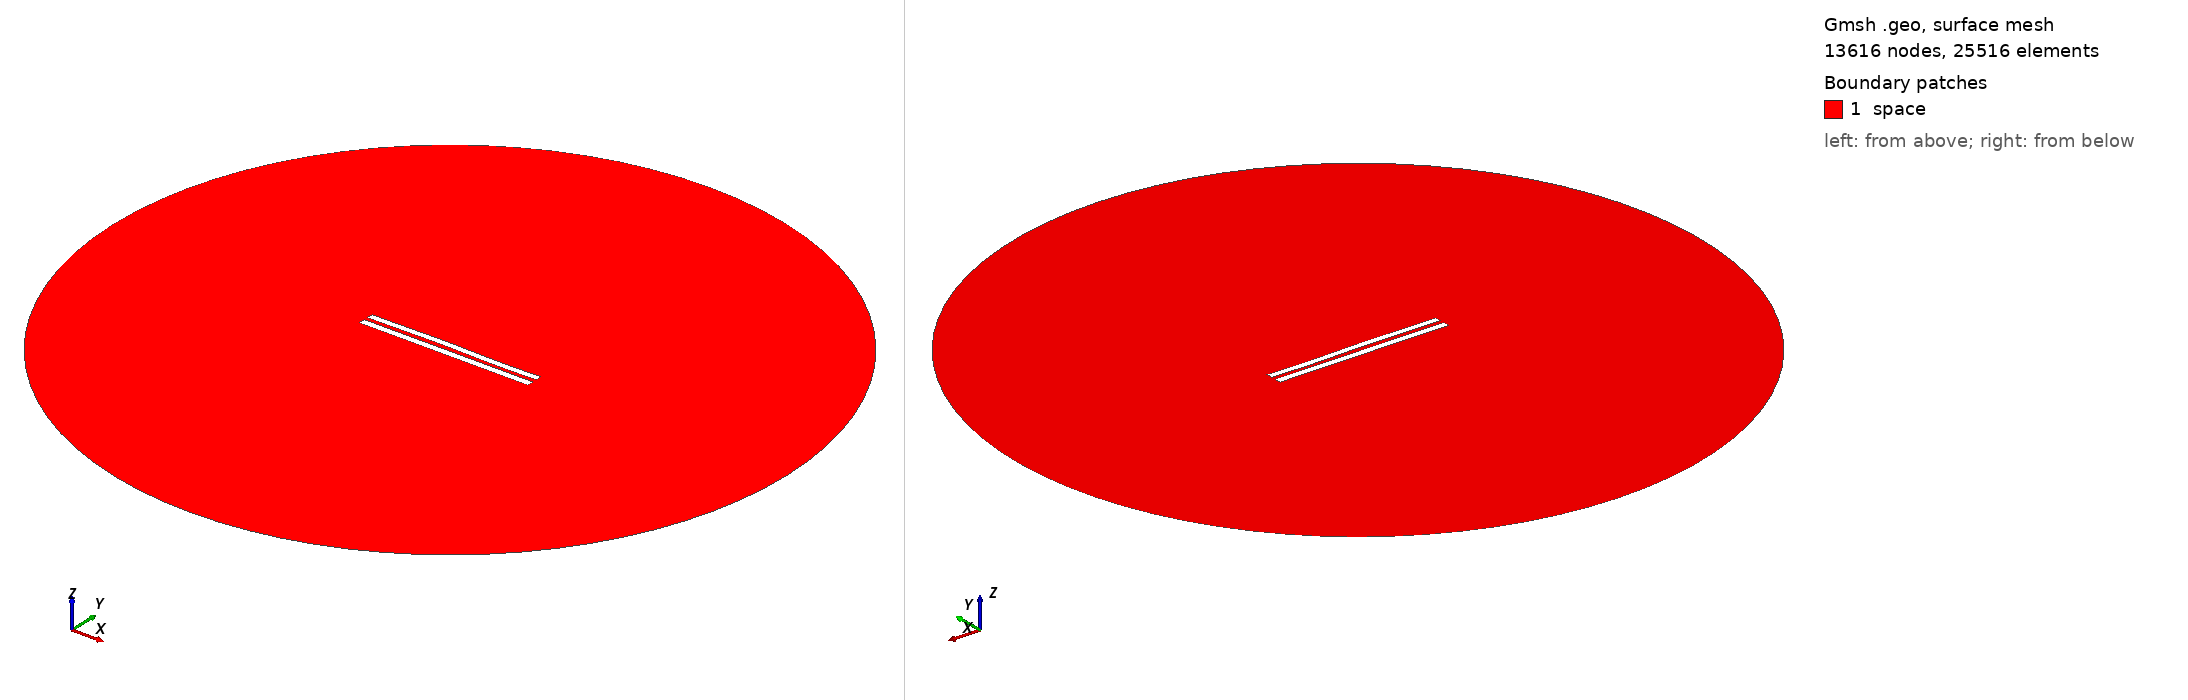

Gmsh geometry script, surface-meshed: 13616 nodes, 25516 surface elements. Boundary patches (legend numbers): 1 space. Left view from above one corner, right view from below the opposite corner. Legend entries are the model's physical surfaces. The drawing asked Gmsh for element sizes between 1% and 20% of the model's largest extent; the script's own settings can give other sizes.

=== 5997.geo (drawn) ===
//---------------------------------------
// Geometry kernel
//---------------------------------------

SetFactory("OpenCASCADE");



//---------------------------------------
// Parameters of the geometry
//---------------------------------------

// Overetch of the upper plate
overetch = 0.125;

// Distance between the plates
distance = 2.5;

// Discretization over the x axis (for the deformation)
nx = 50; 

// Length of the plate
L = 100 - overetch; 

// Number of modes
n = 4; 

// 1st mode coefficient
coeff(1) = 0.0;
beta(1) = 0.596864 * 3.1415926535 / L;

// 2nd mode coefficient
coeff(2) = 0.15;
beta(2) = 1.49418 * 3.1415926535 / L;

// 3rd mode coefficient
coeff(3) = 0.15;
beta(3) = 2.50025 * 3.1415926535 / L;

// 4th mode coefficient
coeff(4) = -0.075;
beta(4) = 3.49999 * 3.1415926535 / L;



//---------------------------------------
// Upper plate (deformed rectangle)
//---------------------------------------

// Coordiantes of the upper plate
xmin = -50;
xmax = 50 - overetch;

// Height of the upper plate
yheight = 4 - 2 * overetch;

// Indexes of the points
UpperID[] = {};
LowerID[] = {};
LeftID[] = {};
RightID[] = {};

// Point index
p = 1;

// Horizontal edges
For i In {1:nx}
    x = xmin + (i-1)*(xmax - xmin)/(nx-1);

    y_bottom = distance / 2 + overetch;
    For j In {1:n}
        C = (Cosh(beta(j)*L) + Cos(beta(j)*L)) / (Sinh(beta(j)*L) + Sin(beta(j)*L));
        y_bottom  = y_bottom + coeff(j) * (Cosh(beta(j)*(x+50)) - Cos(beta(j)*(x+50)) - C * (Sinh(beta(j)*(x+50)) - Sin(beta(j)*(x+50))));
    EndFor

    y_top = y_bottom + yheight;

    Point(p) = {x, y_top, 0, 1.0};
    UpperID[i] = p;
    p = p + 1;

    Point(p) = {x, y_bottom, 0, 1.0};
    LowerID[i] = p;
    p = p + 1;
EndFor

// Create point lists
UpperPts[] = {}; LowerPts[] = {};
For i In {1:nx}
  UpperPts[] += {UpperID[i]};
  LowerPts[] += {LowerID[i]};
EndFor

// Build splines
Spline(1) = {UpperPts[]};
Spline(2) = {LowerPts[]};
Line(3) = {LowerPts[nx-1], UpperPts[nx-1]};
Line(4) = {LowerPts[0], UpperPts[0]};

// Build the plane surface
Curve Loop(1) = {2, 3, -1, -4};
Plane Surface(1) = {1};



//---------------------------------------
// Lower plate (rectangle)
//---------------------------------------

// Vertices
Point(1001) = {-50, -1, 0, 1.0};
Point(1002) = { 50, -1, 0, 1.0};
Point(1003) = { 50,  -5, 0, 1.0};
Point(1004) = {-50,  -5, 0, 1.0};

// Edges
Line(5) = {1001, 1002};
Line(6) = {1002, 1003};
Line(7) = {1003, 1004};
Line(8) = {1004, 1001};

// Plane surface
Line Loop(2) = {5, 6, 7, 8};
Plane Surface(2) = {2}; 



//---------------------------------------
// Outer (fictious) boundary
//---------------------------------------

// Points
Point(1005) = {0, 0, 0};       // Center
Point(1006) = {200, 0, 0};     // Start point
Point(1007) = {0, 200, 0};     // 90 degrees
Point(1008) = {-200, 0, 0};    // 180 degrees
Point(1009) = {0, -200, 0};    // 270 degrees

// Circle arcs (each needs start, center, end)
Circle(9) = {1006, 1005, 1007};
Circle(10) = {1007, 1005, 1008};
Circle(11) = {1008, 1005, 1009};
Circle(12) = {1009, 1005, 1006};

// Plane surface for the entire domain
Curve Loop(3) = {9, 10, 11, 12};
Surface(3) = {3};

// Subtract the plates from the whole domain to obtain the actual domain where we want to solve the equations
BooleanDifference{ Surface{3}; Delete; }{ Surface{1}; Surface{2}; Delete; }




//---------------------------------------
// Transfinite Lines/Curves
//---------------------------------------

// Set the number of points on the boundaries
r = 7;

// Plates
Transfinite Curve {1, 2} = 50*r Using Progression 1;
Transfinite Curve {3, 4} = 2*r Using Progression 1;
Transfinite Line {5, 7} = 50*r Using Progression 1;
Transfinite Line {6, 8} = 2*r Using Progression 1;

// Outer boundary
Transfinite Line {9, 10, 11, 12} = 20 Using Progression 1;



//---------------------------------------
// Physical groups
//---------------------------------------                

// Physical curves (boundaries)
Physical Line("force_segment", 10) = {2};
Physical Line("upper_plate", 11) = {1, 3, 4};
Physical Line("lower_plate", 12) = {5, 6, 7, 8};
Physical Line("boundary", 20) = {9, 10, 11, 12};

// Physical Surfaces
Physical Surface("space", 30) = {3};



//---------------------------------------
// 6. Generate the Mesh
//---------------------------------------

// 2D mesh generation
Mesh 2;
